Dataset: data (GitHub, tnklab/seminar_-recognition). Classes: kinoko, takenoko.

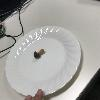
Label: kinoko

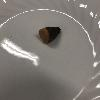
Label: takenoko

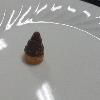
Label: takenoko

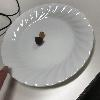
Label: kinoko

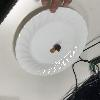
Label: kinoko

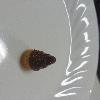
Label: takenoko
